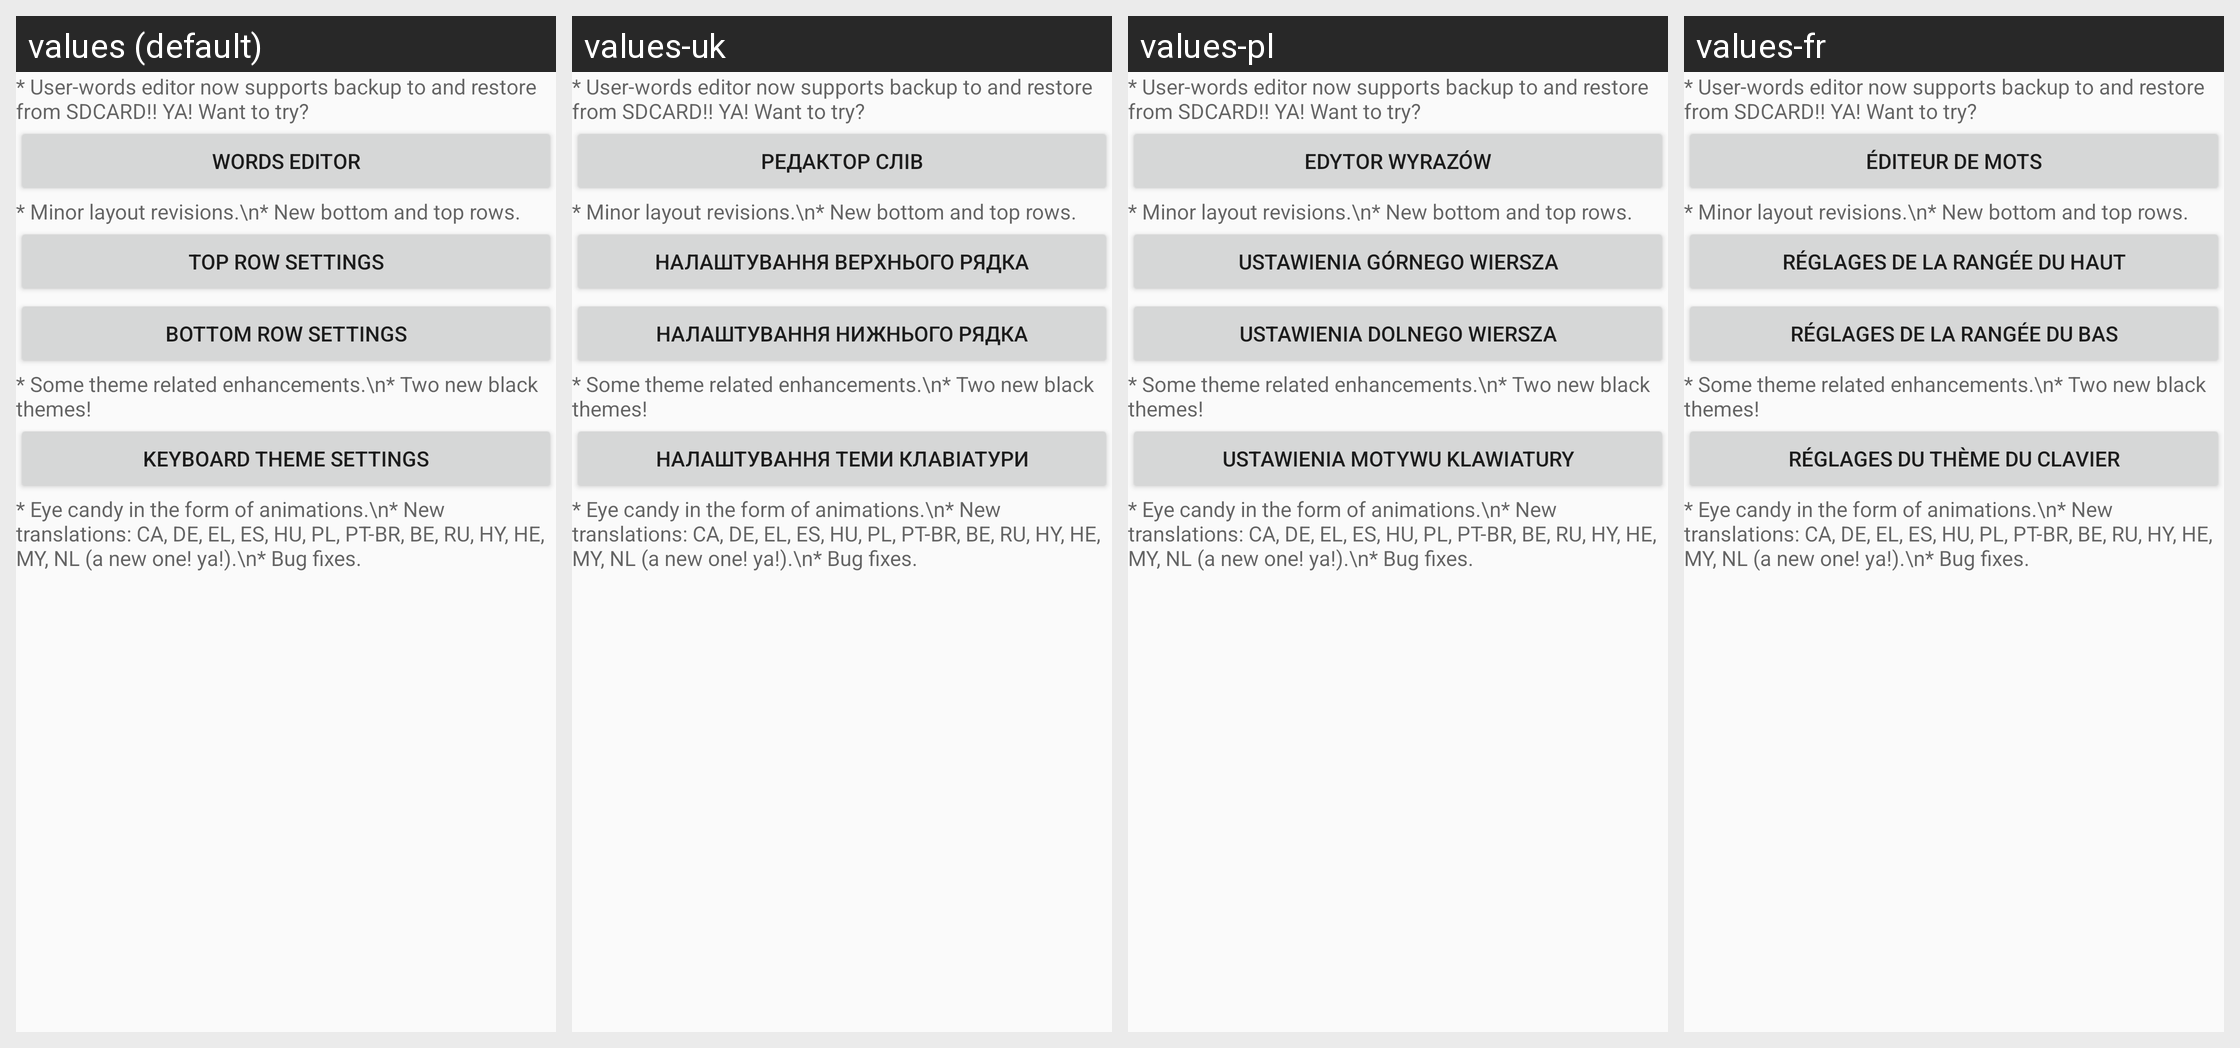

This grid shows one Android layout under several languages. Give, for every string resource on the screen, its name, the default text and each shown locale's text.
Android screen res/layout/changelog_layout_75.xml rendered under 4 locales, left to right: values (default), values-uk, values-pl, values-fr. Device: Nexus 5 (rendered at 1080×1920; each locale shown at half size, 540×960, under a caption strip naming it); theme Theme.AskApp.
Other locales in the repository, not shown: values-ar, values-be, values-bg, values-ca, values-cs, values-da, values-de, values-el, values-eo, values-es, values-fi, values-he, values-hu, values-hy, values-in, values-it, values-iw, values-ka, values-lt, values-mk, values-my, values-nl, values-no, values-pt, values-pt-rBR, values-ro, values-ru, values-se, values-sk, values-sl, values-ta, values-th, values-tl, values-tr, values-vi.
Strings drawn on this screen, with the default value and each locale's value (text and hints the layout hard-codes, and strings that could not be matched under every locale, appear in the picture but are not listed):

user_dict_editor
  values: Words editor
  values-uk: Редактор слів
  values-pl: Edytor wyrazów
  values-fr: Éditeur de mots

top_row_addons_settings
  values: Top row settings
  values-uk: Налаштування верхнього рядка
  values-pl: Ustawienia górnego wiersza
  values-fr: Réglages de la rangée du haut

bottom_row_addons_settings
  values: Bottom row settings
  values-uk: Налаштування нижнього рядка
  values-pl: Ustawienia dolnego wiersza
  values-fr: Réglages de la rangée du bas

theme_addons_settings
  values: Keyboard theme settings
  values-uk: Налаштування теми клавіатури
  values-pl: Ustawienia motywu klawiatury
  values-fr: Réglages du thème du clavier
